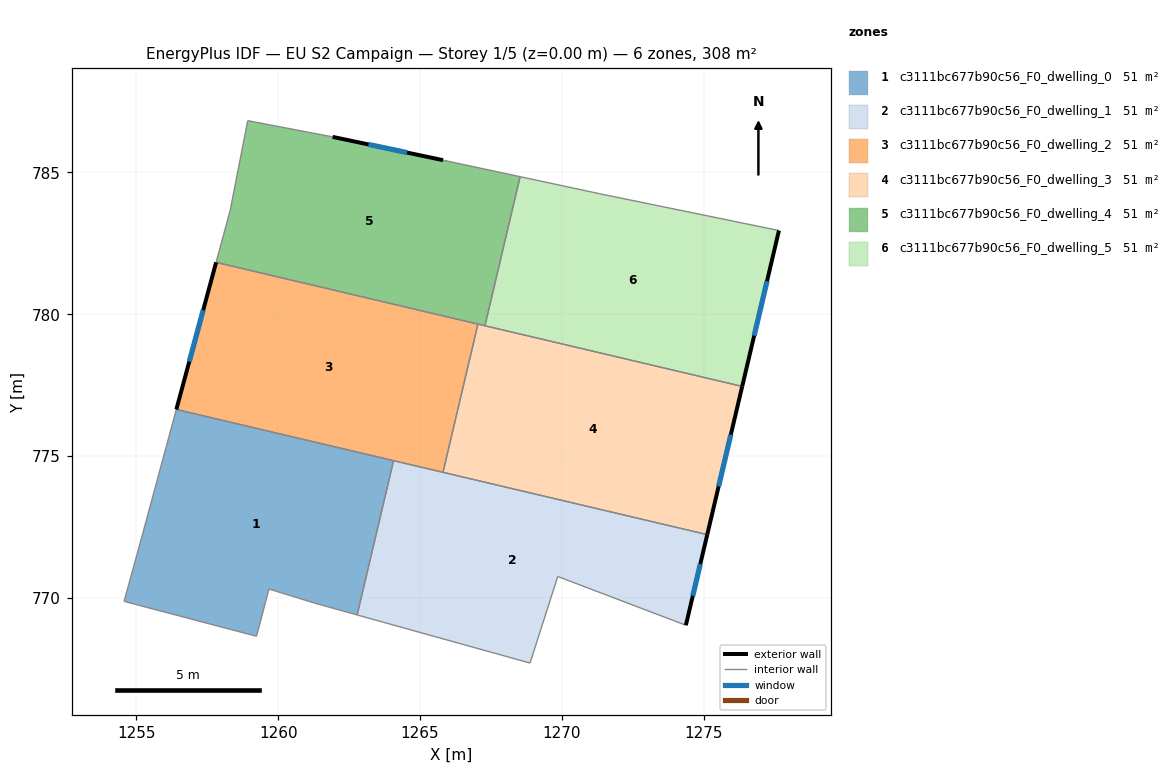
=== STOREY PLAN SPEC (per zone: floor XY polygon, exterior-wall plan segments, windows/doors) ===
zone 1: c3111bc677b90c56_F0_dwelling_0  (51.3 m²)
  floor: (1264.07, 774.84) (1262.78, 769.40) (1261.28, 769.82) (1259.68, 770.32) (1259.24, 768.65) (1254.57, 769.88) (1255.19, 772.13) (1256.41, 776.64)
  interior walls: 8
zone 2: c3111bc677b90c56_F0_dwelling_1  (51.3 m²)
  floor: (1275.12, 772.23) (1274.37, 769.04) (1269.85, 770.76) (1269.85, 770.74) (1268.88, 767.71) (1262.78, 769.40) (1264.07, 774.84)
  exterior wall: (1274.37, 769.04) – (1275.12, 772.23)  [3.3 m]
    window: (1274.61, 770.08) – (1274.88, 771.19)  [1.2 m²]
  interior walls: 7
zone 3: c3111bc677b90c56_F0_dwelling_2  (51.3 m²)
  floor: (1267.04, 779.65) (1265.81, 774.43) (1256.41, 776.64) (1257.81, 781.83)
  exterior wall: (1257.81, 781.83) – (1256.41, 776.64)  [5.4 m]
    window: (1257.36, 780.14) – (1256.87, 778.33)  [2.0 m²]
  interior walls: 4
zone 4: c3111bc677b90c56_F0_dwelling_3  (51.3 m²)
  floor: (1276.35, 777.46) (1275.12, 772.23) (1265.81, 774.43) (1267.04, 779.65)
  exterior wall: (1275.12, 772.23) – (1276.35, 777.46)  [5.4 m]
    window: (1275.52, 773.93) – (1275.95, 775.76)  [2.0 m²]
  interior walls: 4
zone 5: c3111bc677b90c56_F0_dwelling_4  (51.3 m²)
  floor: (1268.53, 784.85) (1267.29, 779.59) (1257.81, 781.83) (1258.31, 783.66) (1258.93, 786.82) (1261.92, 786.25) (1265.81, 785.43)
  exterior wall: (1265.81, 785.43) – (1261.92, 786.25)  [4.0 m]
    window: (1264.54, 785.70) – (1263.18, 785.98)  [1.5 m²]
  interior walls: 7
zone 6: c3111bc677b90c56_F0_dwelling_5  (51.3 m²)
  floor: (1277.65, 782.95) (1276.35, 777.46) (1267.29, 779.59) (1268.53, 784.85) (1271.33, 784.25)
  exterior wall: (1276.35, 777.46) – (1277.65, 782.95)  [5.6 m]
    window: (1276.77, 779.24) – (1277.23, 781.16)  [2.1 m²]
  interior walls: 4

=== DERIVED (storey summary) ===
Building: EU S2 Campaign
Storey: 1 of 5  (floor level z = 0.00 m)
Storey gross floor area: 308.1 m²
Zones on this storey: 6
  - c3111bc677b90c56_F0_dwelling_0: floor 51.3 m²
  - c3111bc677b90c56_F0_dwelling_1: floor 51.3 m²; exterior wall 3.3 m (9.8 m²); 1 window(s) 1.2 m²; WWR 12.2%
  - c3111bc677b90c56_F0_dwelling_2: floor 51.3 m²; exterior wall 5.4 m (16.1 m²); 1 window(s) 2.0 m²; WWR 12.2%
  - c3111bc677b90c56_F0_dwelling_3: floor 51.3 m²; exterior wall 5.4 m (16.1 m²); 1 window(s) 2.0 m²; WWR 12.2%
  - c3111bc677b90c56_F0_dwelling_4: floor 51.3 m²; exterior wall 4.0 m (11.9 m²); 1 window(s) 1.5 m²; WWR 12.2%
  - c3111bc677b90c56_F0_dwelling_5: floor 51.3 m²; exterior wall 5.6 m (16.9 m²); 1 window(s) 2.1 m²; WWR 12.2%
Zone adjacency (shared interzone walls):
  - c3111bc677b90c56_F0_dwelling_0 ↔ c3111bc677b90c56_F0_dwelling_1
  - c3111bc677b90c56_F0_dwelling_0 ↔ c3111bc677b90c56_F0_dwelling_2
  - c3111bc677b90c56_F0_dwelling_1 ↔ c3111bc677b90c56_F0_dwelling_2
  - c3111bc677b90c56_F0_dwelling_1 ↔ c3111bc677b90c56_F0_dwelling_3
  - c3111bc677b90c56_F0_dwelling_2 ↔ c3111bc677b90c56_F0_dwelling_3
  - c3111bc677b90c56_F0_dwelling_2 ↔ c3111bc677b90c56_F0_dwelling_4
  - c3111bc677b90c56_F0_dwelling_3 ↔ c3111bc677b90c56_F0_dwelling_4
  - c3111bc677b90c56_F0_dwelling_3 ↔ c3111bc677b90c56_F0_dwelling_5
  - c3111bc677b90c56_F0_dwelling_4 ↔ c3111bc677b90c56_F0_dwelling_5